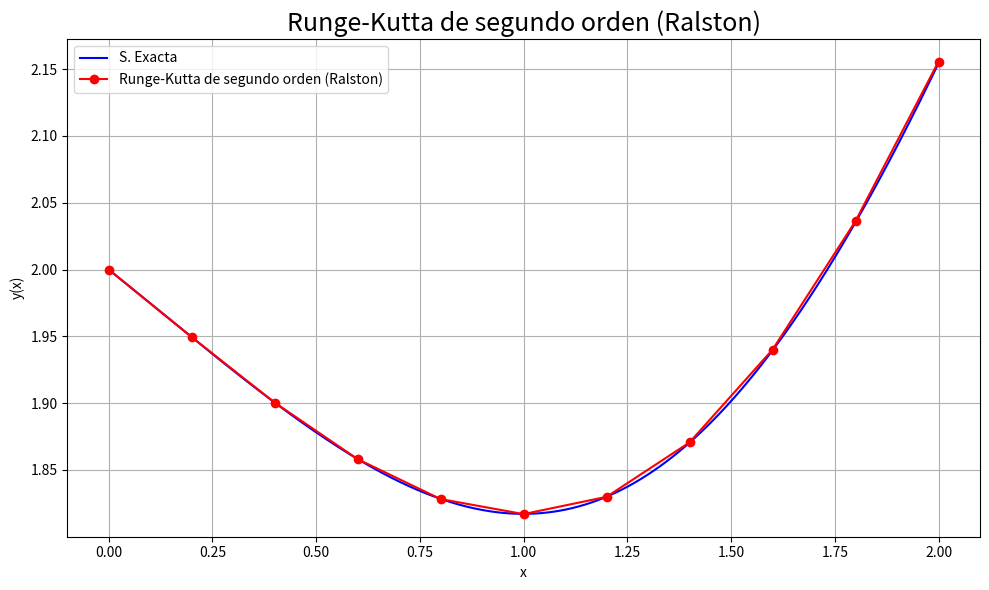

Source code (Python):
import numpy as np
import matplotlib.pyplot as plt


# Mismo problema de euler.py: y' = (x**2-1)/y**2, y(0) = 2.
def g(x):
    return np.cbrt(x**3 - 3*x + 8)


def f(x, y):
    return (x**2 - 1) / y**2


def Runge_Kutta_2(f, x0, y0, h, n, alpha=2/3):
    if isinstance(n, (bool, np.bool_)) or not isinstance(n, (int, np.integer)) or n < 0:
        raise ValueError("n debe ser un entero no negativo.")
    if not all(np.isfinite(v) for v in (x0, y0, h)) or h <= 0:
        raise ValueError("x0 e y0 deben ser finitos; h debe ser positivo y finito.")
    x = x0 + h * np.arange(n + 1)
    y = np.zeros(n + 1)
    y[0] = y0
    # alpha=1/2: punto medio; alpha=1: Heun; alpha=2/3: Ralston.
    if not np.isfinite(alpha) or alpha <= 0 or alpha > 1:
        raise ValueError("alpha debe estar en (0,1].")
    for i in range(n):
        k1 = f(x[i], y[i])
        k2 = f(x[i] + alpha*h, y[i] + alpha*h*k1)
        y[i + 1] = y[i] + h*((1 - 1/(2*alpha))*k1 + k2/(2*alpha))
    if not np.all(np.isfinite(y)):
        raise FloatingPointError("La integracion produjo valores no finitos.")
    return x, y


n = 10
h = 0.2
X, Y = Runge_Kutta_2(f, 0, 2, h, n)
exacta = g(X)
error = np.abs(exacta - Y)
et = np.full_like(Y, np.nan)
np.divide(100 * error, np.abs(exacta), out=et, where=exacta != 0)
print("x =", X)
print("y =", Y)
print("et(%) =", et)
print("Error absoluto maximo =", np.max(error))

xi = np.linspace(X[0], X[-1], 400)
plt.figure(figsize=(10, 6))
plt.plot(xi, g(xi), color='b', label='S. Exacta')
plt.plot(X, Y, 'ro-', label='Runge-Kutta de segundo orden (Ralston)')
plt.title('Runge-Kutta de segundo orden (Ralston)', fontsize=18)
plt.xlabel('x')
plt.ylabel('y(x)')
plt.grid()
plt.legend()
plt.tight_layout()
plt.show()
